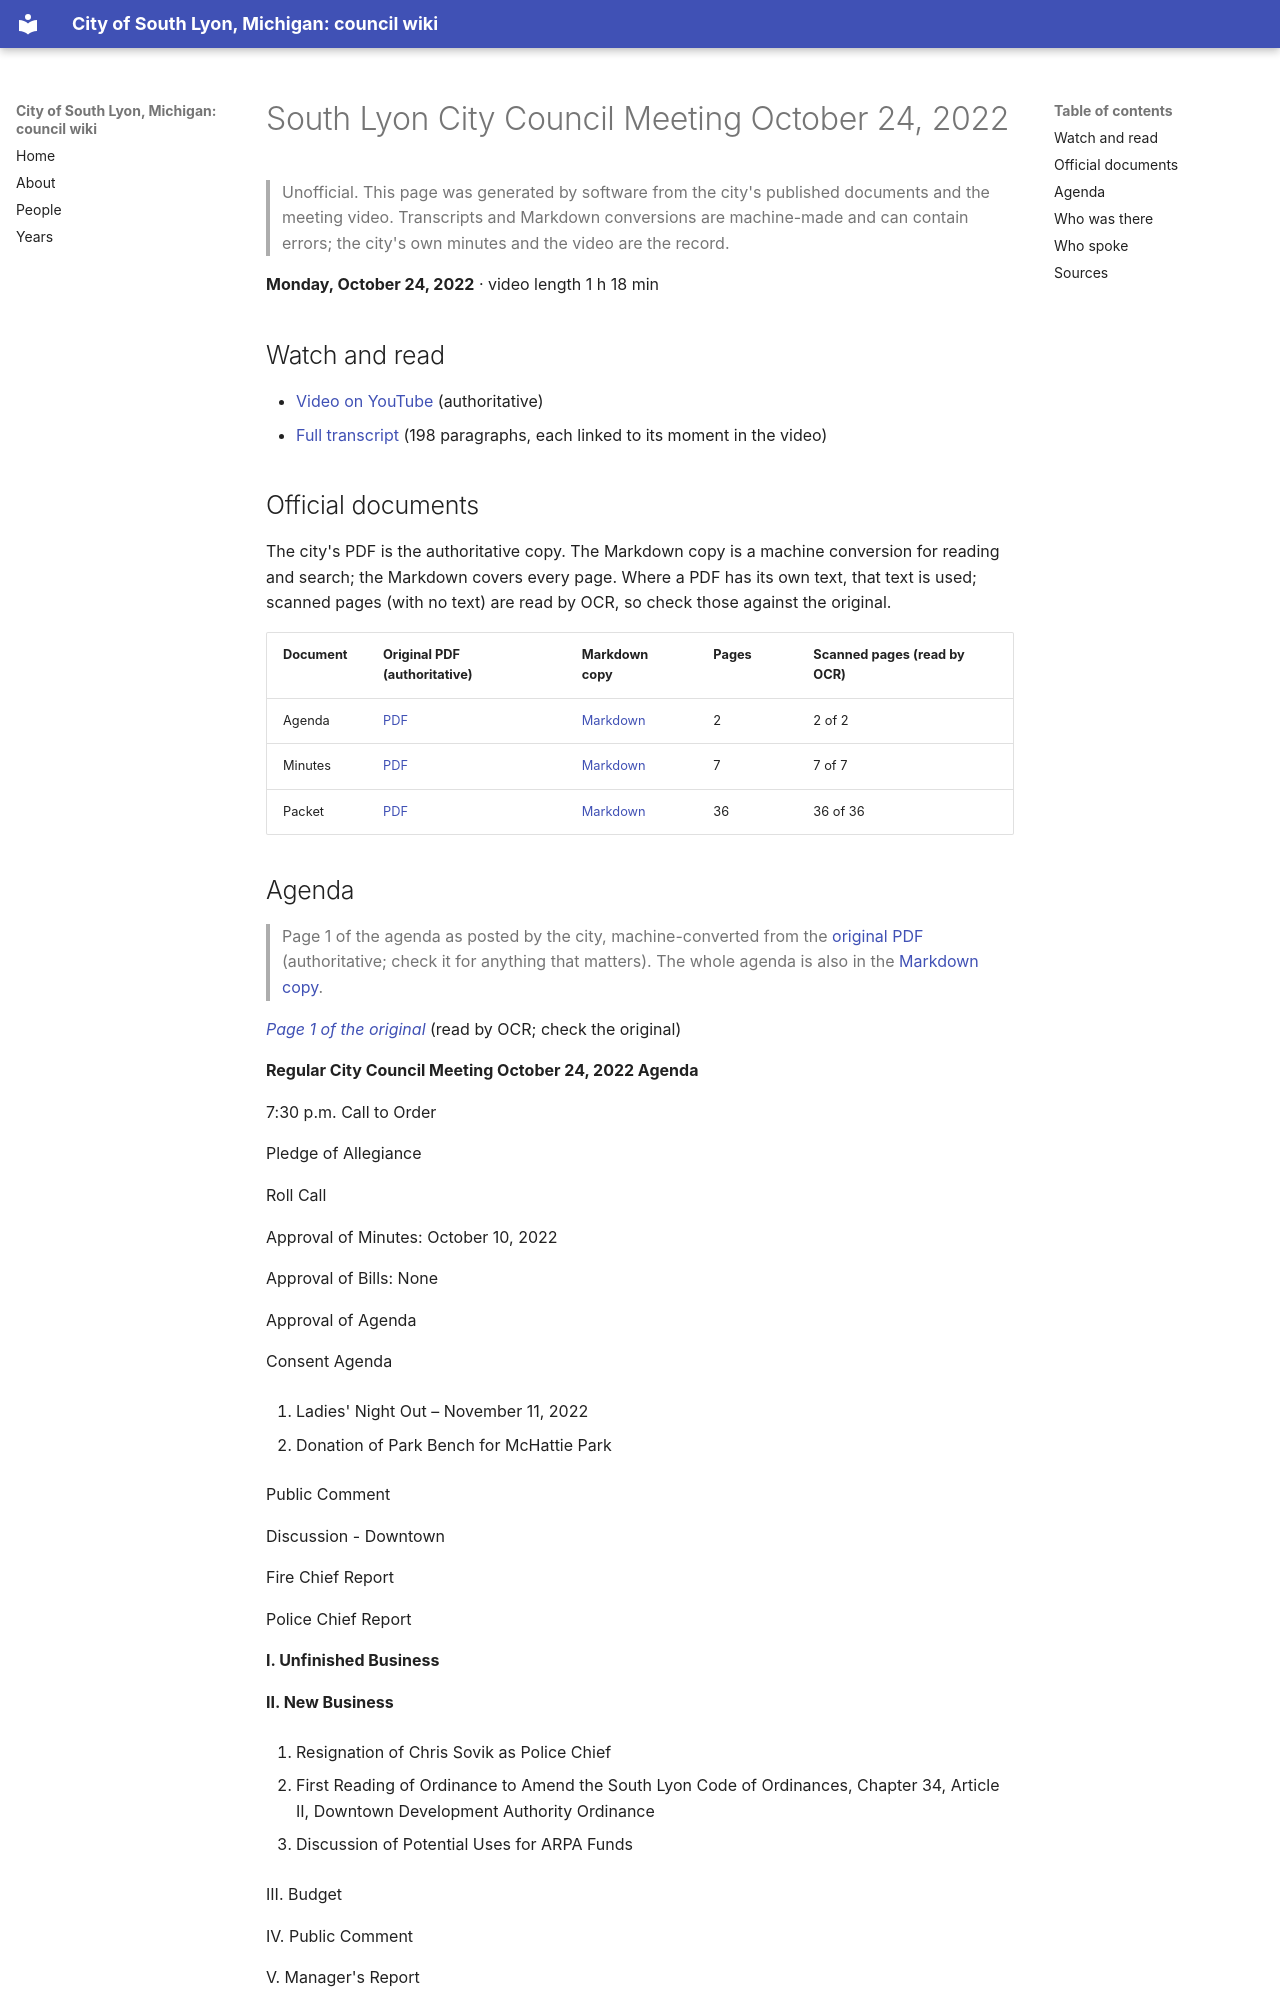

repository: RyanMathewson/city-of-south-lyon-mi-council-wiki · page: meetings/2022/2022-10-24/index.html · generator: mkdocs

---
title: "South Lyon City Council Meeting October 24, 2022"
meeting_date: "2022-10-24"
video_url: "https://www.youtube.com/watch?v=d92KTyijaRM"
source_listing: "https://www.southlyonmi.org/government/city_council/city_council_minutes_and_agendas.php"
---


# South Lyon City Council Meeting October 24, 2022

> Unofficial. This page was generated by software from the city's published documents and the meeting video. Transcripts and Markdown conversions are machine-made and can contain errors; the city's own minutes and the video are the record.

**Monday, October 24, 2022** · video length 1 h 18 min

## Watch and read

- [Video on YouTube](https://www.youtube.com/watch?v=d92KTyijaRM) (authoritative)
- [Full transcript](../../transcripts/2022/2022-10-24.md) (198 paragraphs, each linked to its moment in the video)

## Official documents

The city's PDF is the authoritative copy. The Markdown copy is a machine conversion for reading and search; the Markdown covers every page. Where a PDF has its own text, that text is used; scanned pages (with no text) are read by OCR, so check those against the original.

| Document | Original PDF (authoritative) | Markdown copy | Pages | Scanned pages (read by OCR) |
|---|---|---|---|---|
| Agenda | [PDF](https://www.southlyonmi.org/10-24-22%20Council%20Meeting%20Agenda.pdf?t=202210201542030) | [Markdown](../../documents/2022/2022-10-24/agenda.md) | 2 | 2 of 2 |
| Minutes | [PDF](https://www.southlyonmi.org/10-24-22%20CM%20Approved.pdf?t=202211161022210) | [Markdown](../../documents/2022/2022-10-24/minutes.md) | 7 | 7 of 7 |
| Packet | [PDF](https://www.southlyonmi.org/10-24-22%20Council%20Packet%20-%20online%20only.pdf?t=202210201542260) | [Markdown](../../documents/2022/2022-10-24/packet.md) | 36 | 36 of 36 |
